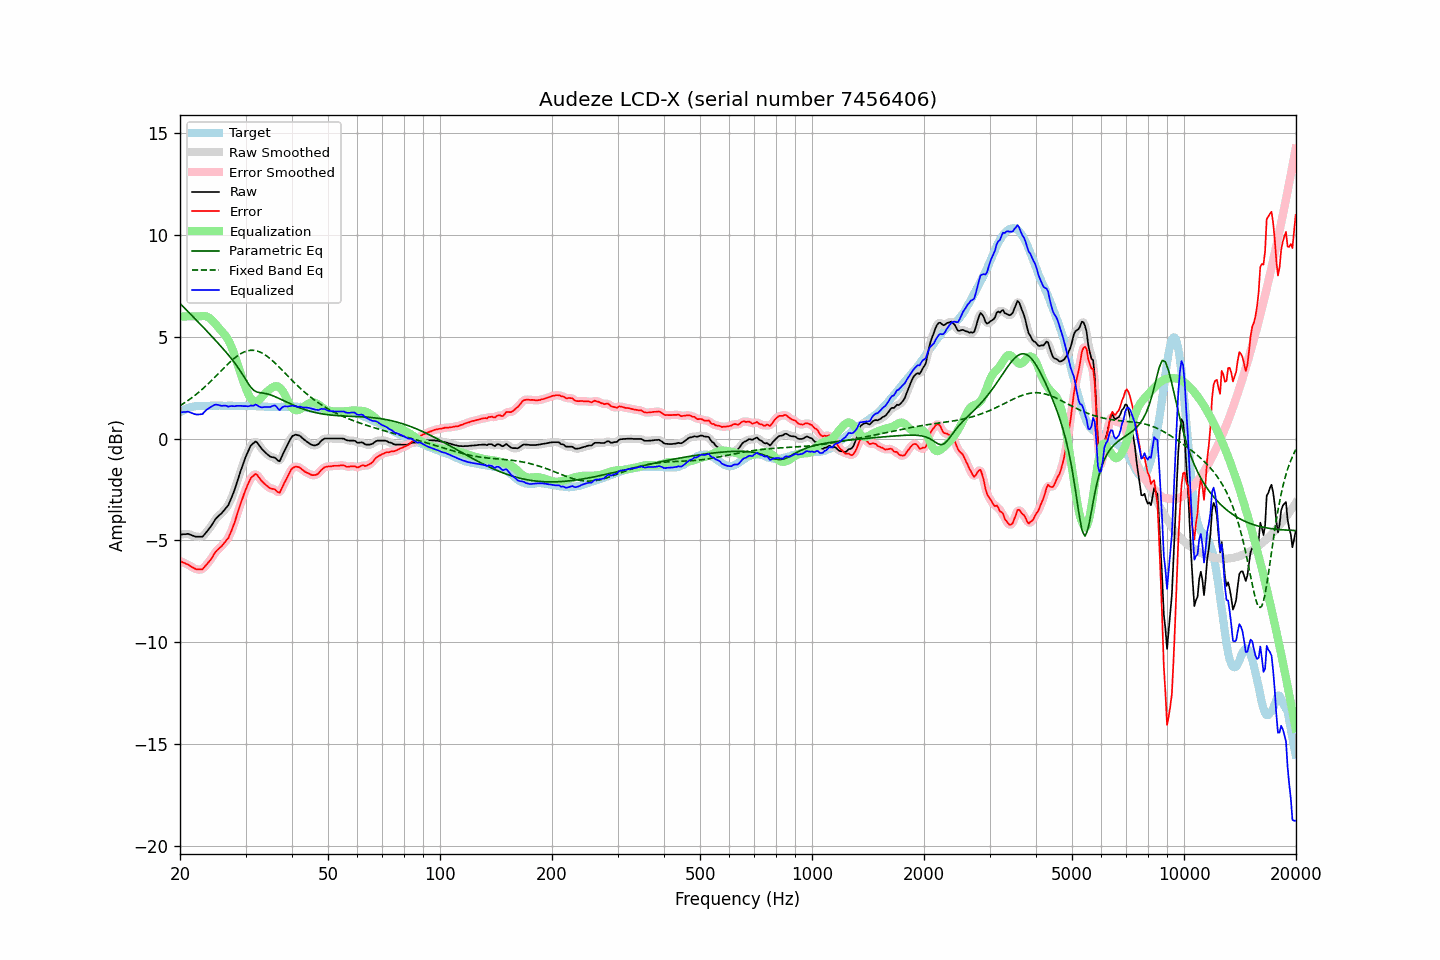

Values plotted in this chart, from the file beside it:
frequency, raw, error, smoothed, error_smoothed, equalization, parametric_eq, fixed_band_eq, equalized_raw, equalized_smoothed, target
20.00, -4.72, -6.01, -4.72, -6.01, 6.00, 6.64, 1.62, 1.28, 1.28, 1.29
20.20, -4.71, -6.05, -4.70, -6.05, 6.00, 6.56, 1.66, 1.29, 1.30, 1.34
20.40, -4.70, -6.09, -4.69, -6.08, 6.00, 6.48, 1.71, 1.30, 1.31, 1.39
20.61, -4.70, -6.12, -4.69, -6.12, 6.00, 6.40, 1.77, 1.30, 1.31, 1.42
20.81, -4.69, -6.16, -4.68, -6.15, 6.00, 6.32, 1.82, 1.31, 1.32, 1.47
21.02, -4.68, -6.19, -4.69, -6.19, 6.00, 6.24, 1.87, 1.32, 1.31, 1.51
21.23, -4.71, -6.24, -4.70, -6.24, 6.00, 6.16, 1.93, 1.29, 1.30, 1.53
21.44, -4.74, -6.29, -4.73, -6.28, 6.00, 6.08, 1.99, 1.26, 1.27, 1.55
21.66, -4.77, -6.33, -4.77, -6.34, 6.00, 6.00, 2.04, 1.23, 1.23, 1.57
21.87, -4.80, -6.38, -4.79, -6.38, 6.00, 5.91, 2.11, 1.20, 1.21, 1.58
22.09, -4.82, -6.41, -4.81, -6.41, 6.00, 5.83, 2.17, 1.18, 1.19, 1.60
22.31, -4.82, -6.42, -4.82, -6.42, 6.00, 5.75, 2.23, 1.18, 1.18, 1.61
22.54, -4.82, -6.42, -4.83, -6.44, 6.00, 5.67, 2.30, 1.19, 1.18, 1.61
22.76, -4.82, -6.42, -4.82, -6.43, 6.01, 5.59, 2.37, 1.20, 1.19, 1.61
22.99, -4.82, -6.41, -4.79, -6.39, 6.02, 5.50, 2.44, 1.20, 1.23, 1.60
23.22, -4.73, -6.32, -4.73, -6.33, 6.02, 5.42, 2.51, 1.30, 1.29, 1.60
23.45, -4.64, -6.23, -4.64, -6.24, 6.01, 5.34, 2.58, 1.37, 1.37, 1.60
23.69, -4.54, -6.14, -4.54, -6.14, 5.98, 5.25, 2.65, 1.44, 1.44, 1.61
23.92, -4.44, -6.05, -4.44, -6.05, 5.94, 5.17, 2.73, 1.49, 1.50, 1.61
24.16, -4.33, -5.95, -4.33, -5.95, 5.88, 5.09, 2.81, 1.54, 1.55, 1.62
24.40, -4.21, -5.84, -4.21, -5.83, 5.81, 5.00, 2.88, 1.59, 1.60, 1.62
24.65, -4.09, -5.70, -4.09, -5.70, 5.73, 4.92, 2.96, 1.64, 1.64, 1.61
24.89, -3.96, -5.58, -3.97, -5.59, 5.63, 4.83, 3.04, 1.67, 1.66, 1.61
25.14, -3.87, -5.49, -3.88, -5.49, 5.54, 4.75, 3.12, 1.66, 1.66, 1.61
25.39, -3.79, -5.42, -3.80, -5.42, 5.44, 4.66, 3.20, 1.65, 1.65, 1.62
25.65, -3.73, -5.35, -3.73, -5.35, 5.35, 4.57, 3.28, 1.62, 1.62, 1.62
25.91, -3.66, -5.27, -3.65, -5.27, 5.27, 4.48, 3.36, 1.61, 1.62, 1.61
26.16, -3.56, -5.18, -3.56, -5.17, 5.18, 4.39, 3.44, 1.62, 1.62, 1.61
26.43, -3.47, -5.08, -3.48, -5.09, 5.09, 4.30, 3.52, 1.62, 1.61, 1.61
26.69, -3.37, -4.98, -3.38, -4.99, 4.98, 4.21, 3.60, 1.61, 1.60, 1.61
26.96, -3.28, -4.90, -3.25, -4.87, 4.84, 4.12, 3.68, 1.57, 1.59, 1.62
27.23, -3.10, -4.72, -3.10, -4.72, 4.69, 4.02, 3.75, 1.59, 1.59, 1.62
27.50, -2.91, -4.53, -2.92, -4.54, 4.51, 3.92, 3.82, 1.60, 1.59, 1.62
27.77, -2.71, -4.32, -2.71, -4.32, 4.31, 3.82, 3.89, 1.60, 1.60, 1.61
28.05, -2.50, -4.11, -2.49, -4.10, 4.09, 3.72, 3.96, 1.59, 1.60, 1.61
28.33, -2.25, -3.85, -2.26, -3.86, 3.86, 3.61, 4.02, 1.61, 1.60, 1.60
28.62, -2.01, -3.61, -2.01, -3.61, 3.62, 3.50, 4.08, 1.61, 1.61, 1.60
28.90, -1.76, -3.37, -1.77, -3.36, 3.38, 3.38, 4.13, 1.61, 1.61, 1.60
29.19, -1.53, -3.12, -1.53, -3.13, 3.14, 3.26, 4.18, 1.61, 1.61, 1.59
29.48, -1.30, -2.92, -1.30, -2.90, 2.90, 3.14, 4.22, 1.60, 1.60, 1.61
29.78, -1.08, -2.68, -1.08, -2.69, 2.68, 3.01, 4.26, 1.60, 1.60, 1.60
30.08, -0.87, -2.48, -0.88, -2.48, 2.47, 2.88, 4.29, 1.60, 1.59, 1.61
30.38, -0.69, -2.29, -0.68, -2.28, 2.27, 2.76, 4.31, 1.59, 1.59, 1.60
30.68, -0.52, -2.11, -0.51, -2.11, 2.11, 2.64, 4.33, 1.59, 1.60, 1.60
30.99, -0.35, -1.94, -0.37, -1.97, 1.98, 2.53, 4.34, 1.63, 1.60, 1.60
31.30, -0.27, -1.86, -0.26, -1.85, 1.88, 2.44, 4.34, 1.62, 1.63, 1.60
31.61, -0.21, -1.80, -0.18, -1.78, 1.83, 2.37, 4.33, 1.62, 1.65, 1.59
31.93, -0.14, -1.73, -0.17, -1.76, 1.82, 2.32, 4.32, 1.68, 1.65, 1.59
32.24, -0.20, -1.78, -0.21, -1.80, 1.84, 2.28, 4.30, 1.64, 1.63, 1.58
32.57, -0.31, -1.90, -0.29, -1.88, 1.89, 2.27, 4.27, 1.58, 1.60, 1.59
32.89, -0.42, -2.01, -0.41, -1.99, 1.96, 2.25, 4.24, 1.55, 1.55, 1.59
33.22, -0.52, -2.09, -0.51, -2.09, 2.05, 2.24, 4.20, 1.54, 1.54, 1.58
33.55, -0.60, -2.17, -0.60, -2.17, 2.14, 2.23, 4.16, 1.55, 1.54, 1.58
33.89, -0.68, -2.24, -0.68, -2.25, 2.23, 2.22, 4.11, 1.55, 1.55, 1.56
34.23, -0.75, -2.32, -0.75, -2.32, 2.30, 2.20, 4.05, 1.55, 1.55, 1.57
34.57, -0.82, -2.38, -0.82, -2.38, 2.37, 2.18, 3.99, 1.55, 1.55, 1.56
34.92, -0.88, -2.43, -0.87, -2.43, 2.43, 2.16, 3.93, 1.55, 1.56, 1.56
35.27, -0.91, -2.46, -0.90, -2.45, 2.49, 2.13, 3.86, 1.58, 1.59, 1.56
35.62, -0.92, -2.47, -0.92, -2.48, 2.54, 2.10, 3.79, 1.62, 1.62, 1.55
35.97, -0.94, -2.49, -0.96, -2.51, 2.57, 2.06, 3.72, 1.63, 1.61, 1.55
... 635 more rows
